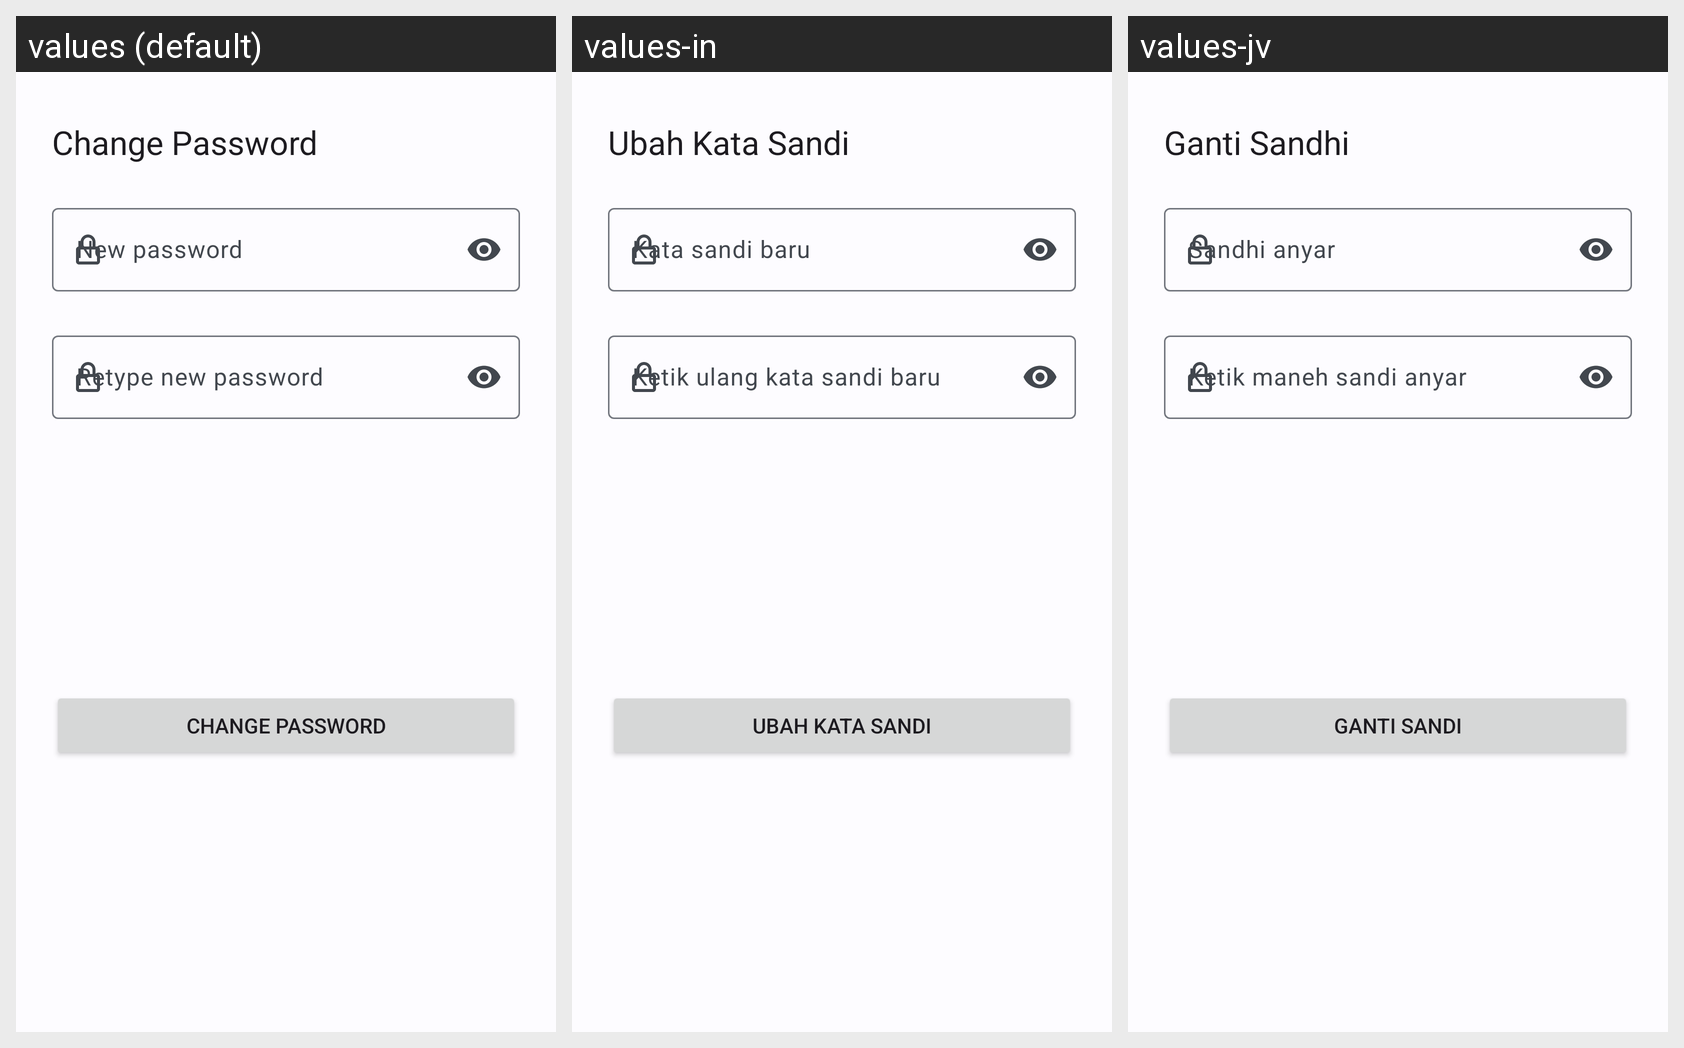

Here is an Android app screen in its default locale and in the app's own translations. Write out the translated-string differences for the strings that appear on this screen.
Android screen res/layout/dialog_auth.xml rendered under 3 locales, left to right: values (default), values-in, values-jv. Device: Nexus 5 (rendered at 1080×1920; each locale shown at half size, 540×960, under a caption strip naming it); theme Theme.SmartHome.
Strings drawn on this screen, with the default value and each locale's value (text and hints the layout hard-codes, and strings that could not be matched under every locale, appear in the picture but are not listed):

text_change_password
  values: Change Password
  values-in: Ubah Kata Sandi
  values-jv: Ganti Sandhi

hint_new_password
  values: New password
  values-in: Kata sandi baru
  values-jv: Sandhi anyar

hint_retype_password
  values: Retype new password
  values-in: Ketik ulang kata sandi baru
  values-jv: Ketik maneh sandi anyar

prompt_change_password
  values: Change Password
  values-in: Ubah Kata Sandi
  values-jv: Ganti Sandi
